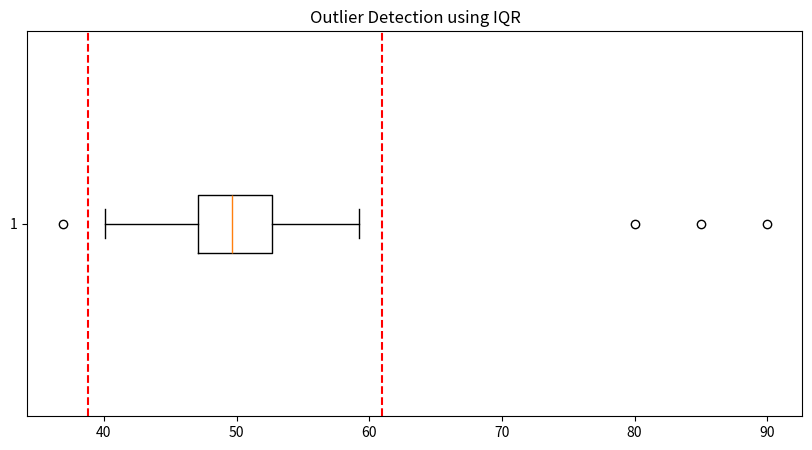
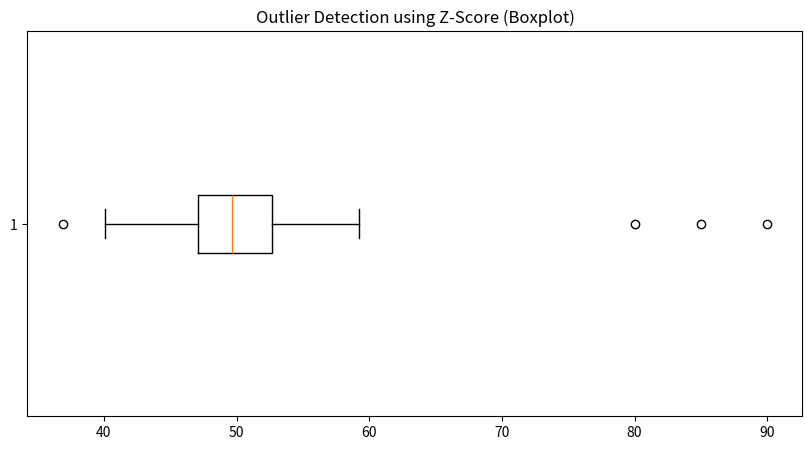

Here is the Python script that generated these plots, in order:
import numpy as np

data = np.linspace(0, 10, 100)
# print(data)

data = [np.random.normal(0, 1, 100), np.random.normal(0, 1.5, 100), np.random.normal(0, 2, 100)]

"""Using IQR method (Inter Quartile Range Method)"""
#Inter Quartile Range = Q3-Q1
#Quartile Deviation = (Q3-Q1)/2

import matplotlib.pyplot as plt
import pandas as pd

np.random.seed(42)
data = np.random.normal(50, 5, 100)
data = np.append(data, [80, 85, 90])  # Add outliers

df = pd.DataFrame(data, columns=["value"])

Q1 = df["value"].quantile(0.25)
Q3 = df["value"].quantile(0.75)
IQR = Q3 - Q1

# Outlier definition
lower = Q1 - 1.5 * IQR
upper = Q3 + 1.5 * IQR
outliers_iqr = df[(df["value"] < lower) | (df["value"] > upper)]

print("Detected Outliers (IQR):")
print(outliers_iqr)

# Plot
plt.figure(figsize=(10,5))
plt.boxplot(df["value"], vert=False)
plt.axvline(lower, color="r", linestyle="--")
plt.axvline(upper, color="r", linestyle="--")
plt.title("Outlier Detection using IQR")
plt.show()

"""below code is again for the same but using different methods"""

import numpy as np
import pandas as pd
import matplotlib.pyplot as plt
from scipy.stats import zscore

# Sample data (normally distributed with some outliers)
np.random.seed(42)
data = np.random.normal(50, 5, 100)
data = np.append(data, [80, 85, 90])  # Add outliers

df = pd.DataFrame(data, columns=["value"])

# Z-Score method
z_scores = np.abs(zscore(df["value"]))
threshold = 3
outliers = df[z_scores > threshold]

print("Detected Outliers (Z-Score):")
print(outliers)

# Plot
plt.figure(figsize=(10,5))
plt.boxplot(df["value"], vert=False)
plt.title("Outlier Detection using Z-Score (Boxplot)")
plt.show()
